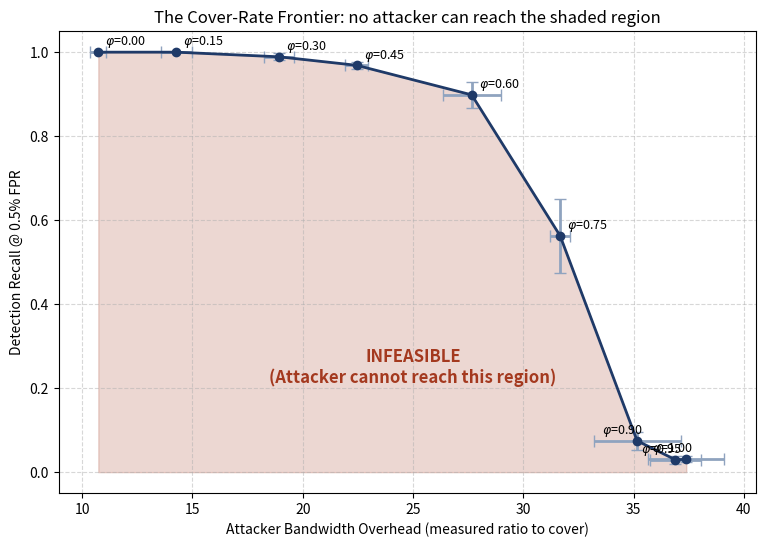

Write Python code to recreate this figure.
#!/usr/bin/env python3
import matplotlib
matplotlib.use("Agg")
import matplotlib.pyplot as plt
import numpy as np
from pathlib import Path

# Data from 5-seed sweep
phi = np.array([0.00, 0.15, 0.30, 0.45, 0.60, 0.75, 0.90, 0.95, 1.00])
mean_recall = np.array([1.0000, 1.0000, 0.9889, 0.9687, 0.8983, 0.5627, 0.0747, 0.0295, 0.0307])
sd_recall = np.array([0.0000, 0.0000, 0.0086, 0.0080, 0.0311, 0.0881, 0.0218, 0.0093, 0.0074])
mean_overhead = np.array([10.73, 14.26, 18.94, 22.44, 27.66, 31.67, 35.16, 36.90, 37.39])
sd_overhead = np.array([0.36, 0.70, 0.68, 0.54, 1.31, 0.44, 1.97, 1.14, 1.73])

fig, ax = plt.subplots(figsize=(9, 6))

ax.errorbar(mean_overhead, mean_recall, 
            xerr=sd_overhead, yerr=sd_recall, 
            fmt='o-', color='#1f3a68', ecolor='#8fa3bf', 
            capsize=4, lw=2, markersize=6, zorder=3)

# Shading the infeasible region
# The infeasible region is the area below and to the left of the curve.
# We can shade between y=0 and the curve.
ax.fill_between(mean_overhead, 0, mean_recall, color='#a4391f', alpha=0.2, zorder=1)
ax.text(25, 0.25, "INFEASIBLE\n(Attacker cannot reach this region)", 
        color='#a4391f', fontsize=12, fontweight='bold', ha='center', va='center', zorder=4)

# Annotate points with phi values
for i, p in enumerate(phi):
    # Adjust annotation position to avoid overlapping with line/error bars
    xytext = (5, 5) if p < 0.9 else (-25, 5)
    ax.annotate(f"$\\varphi$={p:.2f}", (mean_overhead[i], mean_recall[i]), 
                fontsize=9, xytext=xytext, textcoords="offset points", zorder=4)

ax.set_xlabel("Attacker Bandwidth Overhead (measured ratio to cover)")
ax.set_ylabel("Detection Recall @ 0.5% FPR")
ax.set_title("The Cover-Rate Frontier: no attacker can reach the shaded region")
ax.grid(True, linestyle='--', alpha=0.5, zorder=0)

out = Path("results")
out.mkdir(exist_ok=True)
path = out / "frontier.png"
fig.savefig(path, bbox_inches="tight", dpi=150)
print(f"Saved {path}")
